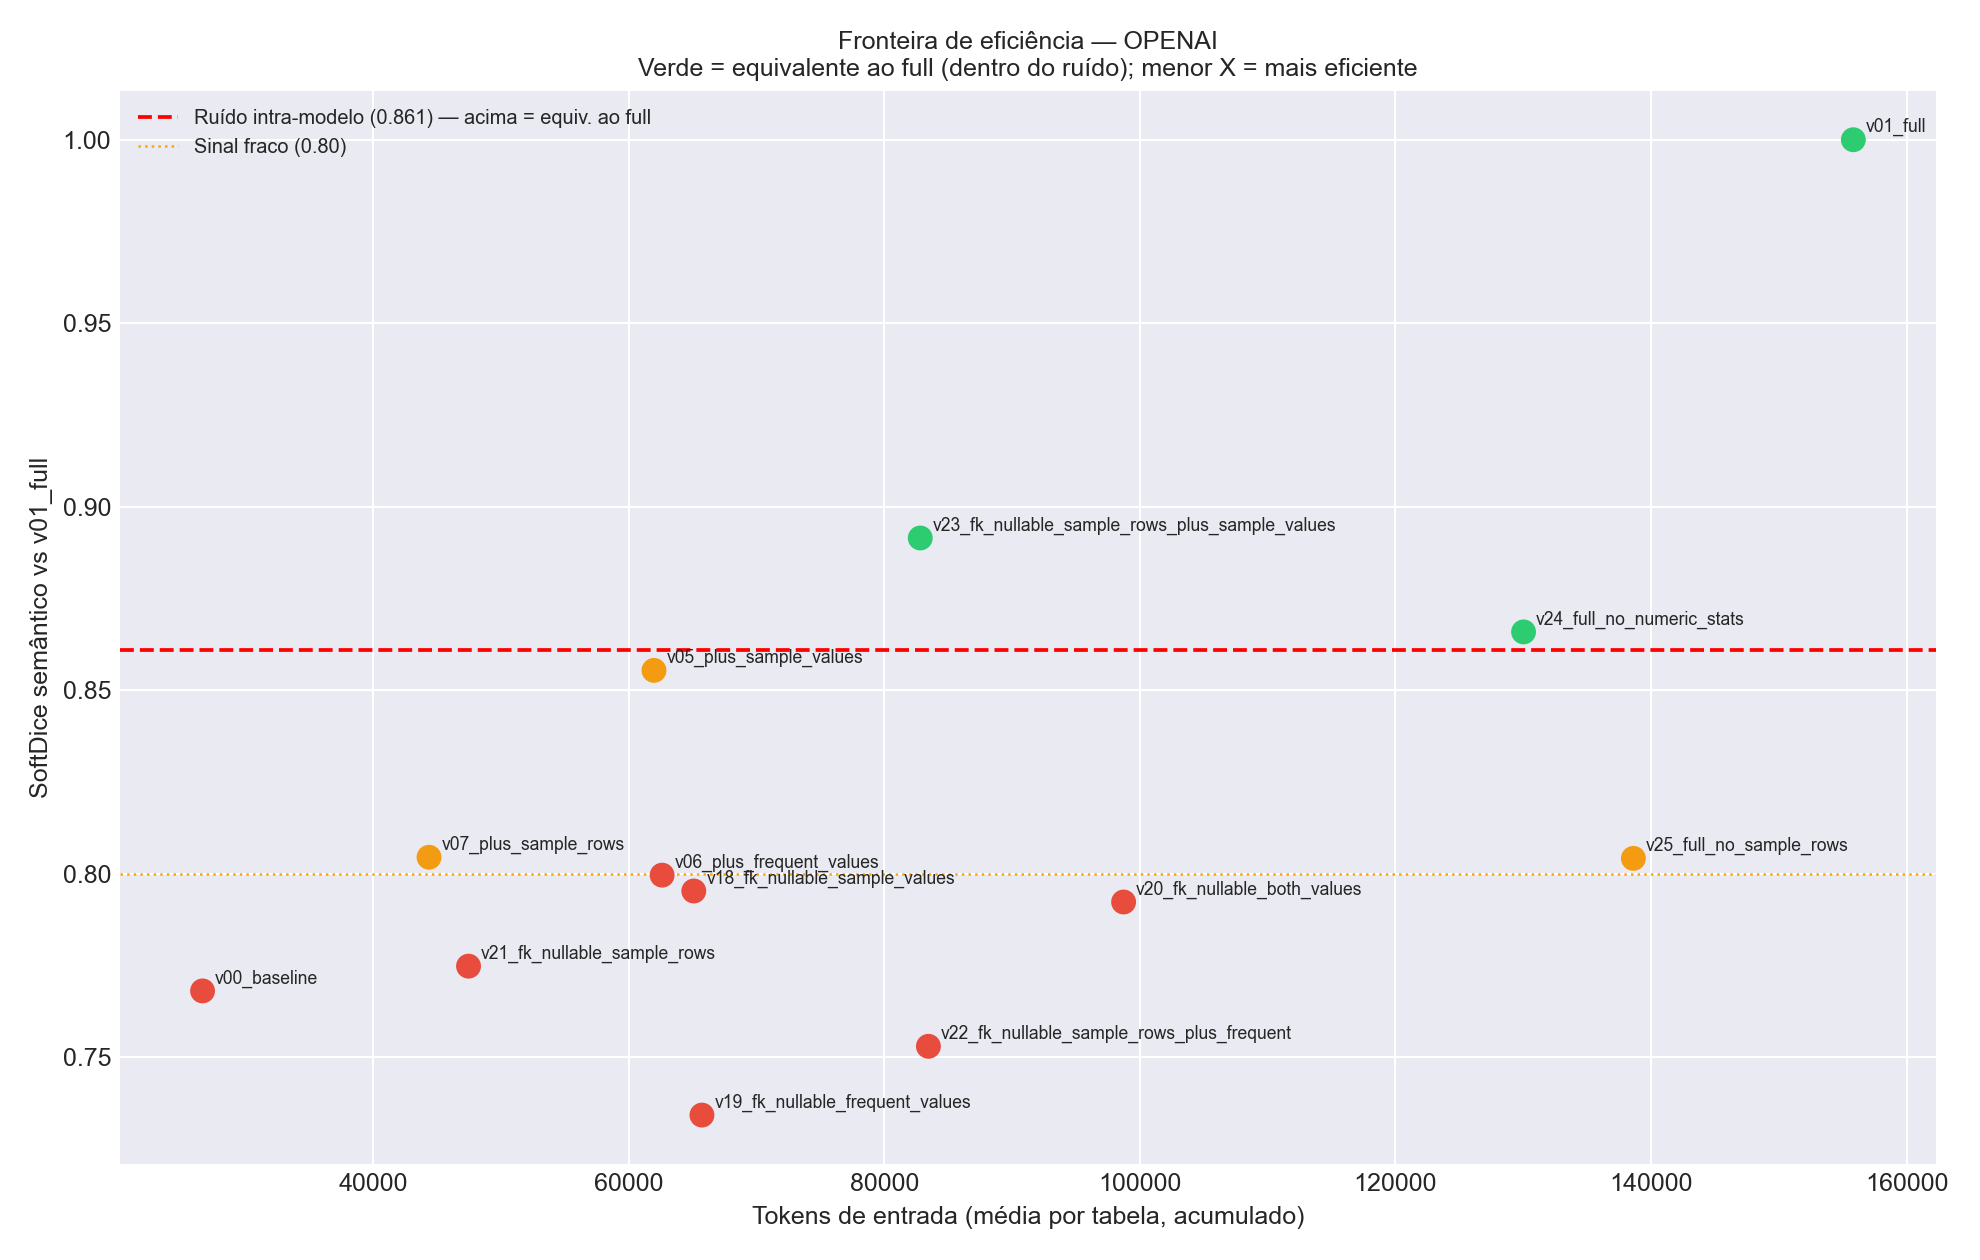

Source data for this figure (header and first rows):
Variante, SoftDice_vs_full, TokensIn_mean, LLM_Model, Tokens_per_Quality
v01_full, 1.0, 155821, OPENAI, 155821
v17_sample_rows_plus_both_values, 0.9031, 113332, OPENAI, 125496
v23_fk_nullable_sample_rows_plus_sample_…, 0.8915, 82820, OPENAI, 92903
v24_full_no_numeric_stats, 0.8659, 130020, OPENAI, 150160
v05_plus_sample_values, 0.8554, 61986, OPENAI, 72465
v08_fk_plus_sample_values, 0.8466, 62236, OPENAI, 73515
v15_sample_rows_vs_sample_values, 0.8397, 79705, OPENAI, 94925
v14_nullable_plus_numeric_stats, 0.8129, 58140, OPENAI, 71523
v10_fk_plus_sample_and_frequent, 0.8108, 95863, OPENAI, 118232
v07_plus_sample_rows, 0.8045, 44387, OPENAI, 55175
v25_full_no_sample_rows, 0.8042, 138613, OPENAI, 172369
v16_sample_rows_vs_frequent_values, 0.8017, 80342, OPENAI, 100212
v06_plus_frequent_values, 0.7996, 62623, OPENAI, 78319
v11_fk_plus_sample_rows, 0.7989, 44637, OPENAI, 55872
v18_fk_nullable_sample_values, 0.7953, 65101, OPENAI, 81860
v20_fk_nullable_both_values, 0.7923, 98728, OPENAI, 124613
v12_nullable_plus_sample_values, 0.7897, 64851, OPENAI, 82116
v21_fk_nullable_sample_rows, 0.7748, 47477, OPENAI, 61277
v09_fk_plus_frequent_values, 0.7747, 62873, OPENAI, 81163
v00_baseline, 0.768, 26668, OPENAI, 34722
v04_plus_numeric_stats, 0.7664, 55275, OPENAI, 72120
v03_plus_nullable, 0.7542, 29533, OPENAI, 39157
v22_fk_nullable_sample_rows_plus_frequen…, 0.753, 83457, OPENAI, 110840
v13_nullable_plus_frequent_values, 0.7404, 65488, OPENAI, 88455
v19_fk_nullable_frequent_values, 0.7342, 65738, OPENAI, 89536
v02_plus_fk, 0.734, 26918, OPENAI, 36673
